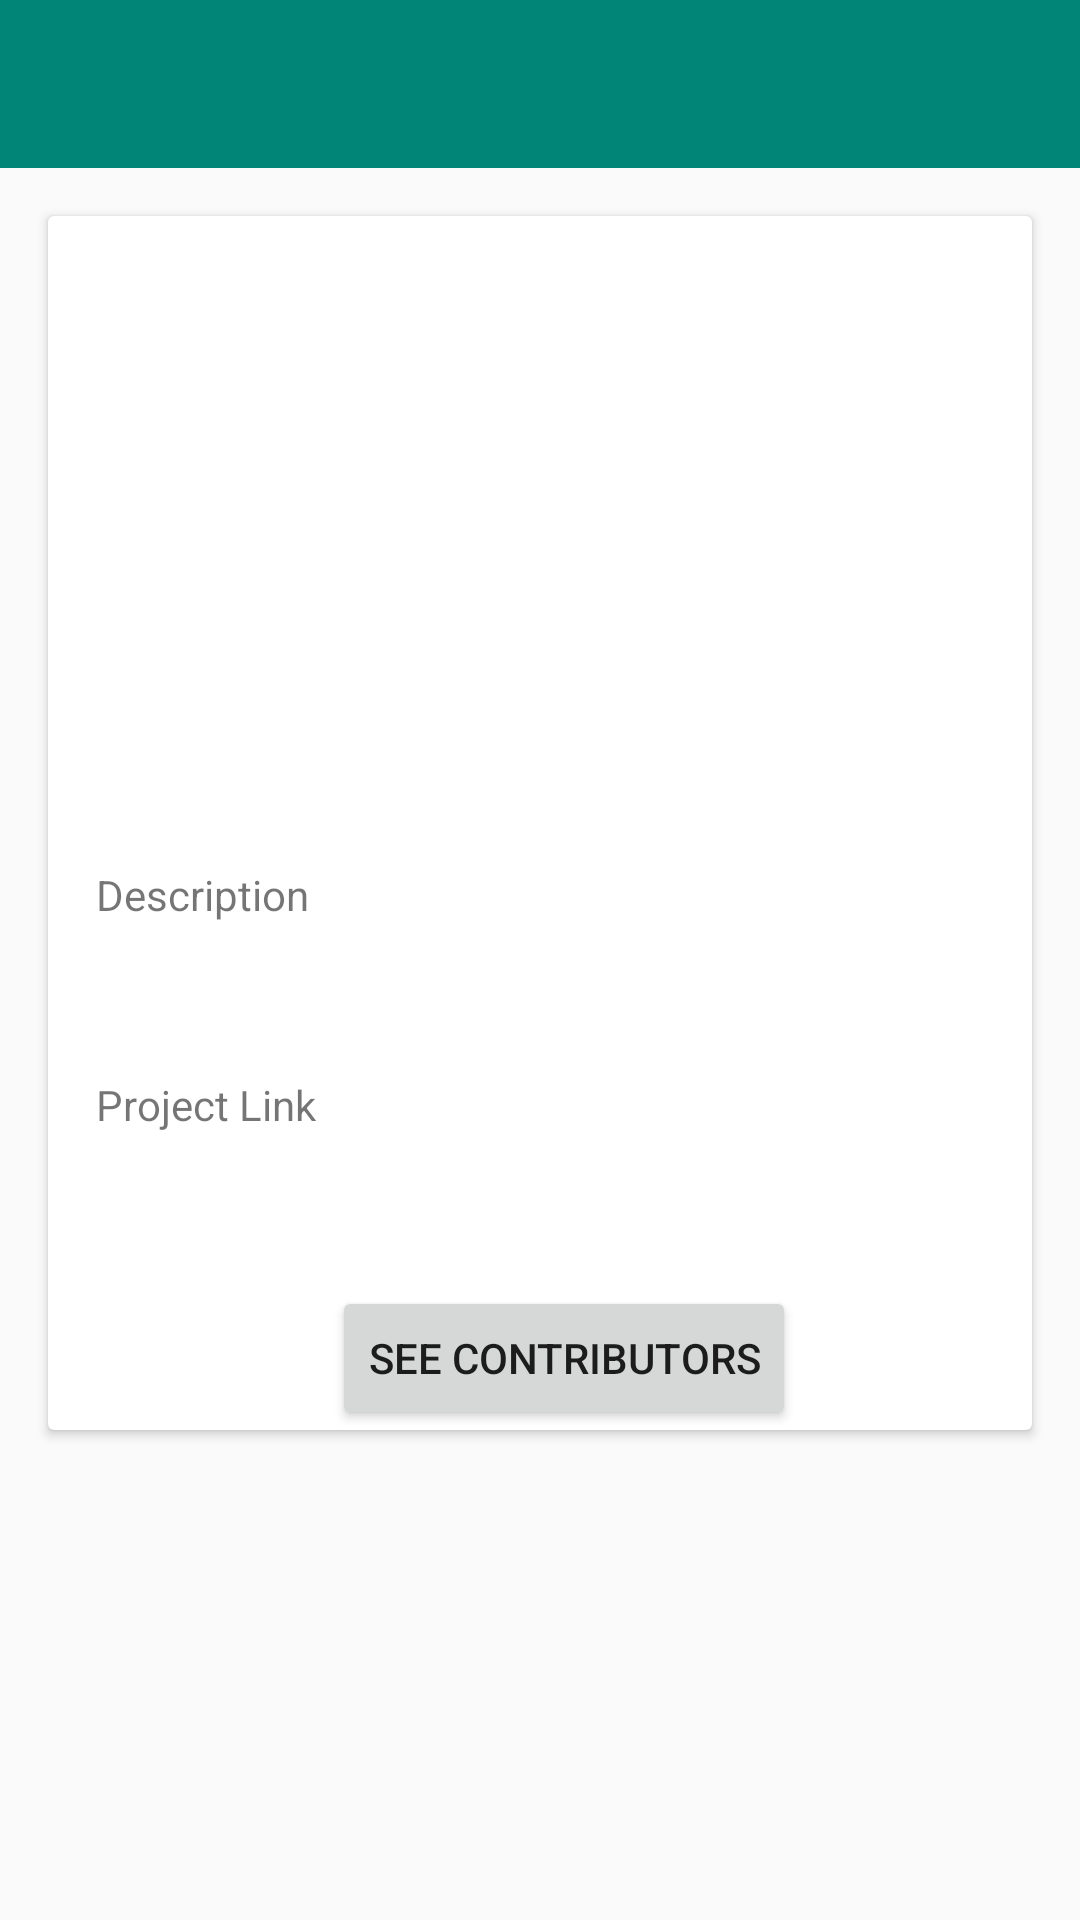

Reconstruct the res/layout file that produces this screen, plus the resources it refers to.
<!-- AndroidManifest.xml: application theme AppTheme -->
<!-- res/layout/activity_repo_details.xml -->
<?xml version="1.0" encoding="utf-8"?>
<layout xmlns:android="http://schemas.android.com/apk/res/android"
    xmlns:app="http://schemas.android.com/apk/res-auto"
    xmlns:tools="http://schemas.android.com/tools">

    <data class="RepoDetailsBinding">

        <variable
            name="repoDetailsModel"
            type="com.mpokket.models.Item" />

    </data>

    <LinearLayout
        android:layout_width="match_parent"
        android:layout_height="match_parent"
        android:orientation="vertical"
        tools:context=".repodetails.RepoDetailsActivity">

        <include layout="@layout/toolbar" />

        <androidx.cardview.widget.CardView
            android:layout_width="match_parent"
            android:layout_height="wrap_content"
            android:layout_margin="@dimen/margin_16dp">

            <androidx.constraintlayout.widget.ConstraintLayout
                android:layout_width="match_parent"
                android:layout_height="wrap_content">

                <ImageView
                    android:id="@+id/image"
                    android:layout_width="0dp"
                    android:layout_height="0dp"
                    android:layout_marginTop="@dimen/margin_16dp"
                    android:adjustViewBounds="true"
                    android:src="@{repoDetailsModel.owner.avatar_url}"
                    app:layout_constraintDimensionRatio="H,16:9"
                    app:layout_constraintEnd_toEndOf="parent"
                    app:layout_constraintStart_toStartOf="parent"
                    app:layout_constraintTop_toTopOf="parent" />

                <TextView
                    android:id="@+id/label_desc"
                    android:layout_width="wrap_content"
                    android:layout_height="wrap_content"
                    android:layout_marginStart="@dimen/margin_16dp"
                    android:layout_marginTop="@dimen/margin_16dp"
                    android:text="Description"
                    android:textSize="@dimen/textSize_14sp"
                    app:layout_constraintStart_toStartOf="parent"
                    app:layout_constraintTop_toBottomOf="@+id/image" />

                <TextView
                    android:id="@+id/description"
                    android:layout_width="wrap_content"
                    android:layout_height="wrap_content"
                    android:layout_marginStart="@dimen/margin_16dp"
                    android:layout_marginTop="@dimen/margin_16dp"
                    android:layout_marginEnd="@dimen/margin_16dp"
                    android:text="@{repoDetailsModel.description}"
                    android:textSize="@dimen/textSize_14sp"
                    android:textStyle="bold"
                    app:layout_constraintStart_toStartOf="parent"
                    app:layout_constraintTop_toBottomOf="@+id/label_desc" />

                <TextView
                    android:id="@+id/label_proj_link"
                    android:layout_width="wrap_content"
                    android:layout_height="wrap_content"
                    android:layout_marginStart="@dimen/margin_16dp"
                    android:layout_marginTop="@dimen/margin_16dp"
                    android:text="Project Link"
                    android:textSize="@dimen/textSize_14sp"
                    app:layout_constraintStart_toStartOf="parent"
                    app:layout_constraintTop_toBottomOf="@+id/description" />

                <TextView
                    android:textColor="@color/hyperlink_color"
                    android:id="@+id/proj_link"
                    android:layout_width="wrap_content"
                    android:layout_height="wrap_content"
                    android:layout_marginStart="@dimen/margin_16dp"
                    android:layout_marginTop="@dimen/margin_16dp"
                    android:layout_marginEnd="@dimen/margin_16dp"
                    android:text="@{repoDetailsModel.html_url}"
                    android:textSize="@dimen/textSize_14sp"
                    android:textStyle="bold"
                    app:layout_constraintStart_toStartOf="parent"
                    app:layout_constraintTop_toBottomOf="@+id/label_proj_link" />

                <Button
                    android:layout_width="wrap_content"
                    android:layout_height="wrap_content"
                    android:layout_marginStart="@dimen/margin_16dp"
                    android:layout_marginTop="@dimen/margin_16dp"
                    android:text="See Contributors"
                    app:layout_constraintEnd_toEndOf="parent"
                    app:layout_constraintStart_toStartOf="parent"
                    app:layout_constraintTop_toBottomOf="@+id/proj_link" />

            </androidx.constraintlayout.widget.ConstraintLayout>

        </androidx.cardview.widget.CardView>


    </LinearLayout>

</layout>
<!-- res/layout/toolbar.xml (included above) -->
<?xml version="1.0" encoding="utf-8"?>
<androidx.appcompat.widget.Toolbar xmlns:android="http://schemas.android.com/apk/res/android"
    xmlns:app="http://schemas.android.com/apk/res-auto"
    android:id="@+id/toolbar_actionbar"
    android:layout_width="match_parent"
    android:layout_height="?actionBarSize"
    android:background="?attr/colorPrimary"
    android:popupTheme="@style/ActionBarPopupThemeOverlay"
    android:theme="@style/ActionBarThemeOverlay"
    app:elevation="0dp" />
<!-- resources referenced by this layout -->
<resources>
  <color name="hyperlink_color">#0000EE</color>
  <dimen name="margin_16dp">16dp</dimen>
  <dimen name="textSize_14sp">14sp</dimen>
  <style name="ActionBarPopupThemeOverlay" parent="ThemeOverlay.AppCompat.Dark" />
  <style name="ActionBarThemeOverlay" parent="ThemeOverlay.AppCompat.ActionBar">
          <item name="android:textColorPrimary">@color/white</item>
          <item name="android:textColorSecondary">@color/window_background</item>
      </style>
  <style name="AppTheme" parent="Theme.AppCompat.Light.NoActionBar">
          
          <item name="colorPrimary">@color/colorPrimary</item>
          <item name="colorPrimaryDark">@color/colorPrimaryDark</item>
          <item name="colorAccent">@color/colorAccent</item>
          <item name="android:listDivider">@color/dividerColor</item>
      </style>
  <color name="white">#fff</color>
  <color name="window_background">#fbfbfb</color>
  <color name="colorPrimary">#008577</color>
  <color name="colorPrimaryDark">#00574B</color>
  <color name="colorAccent">#D81B60</color>
  <color name="dividerColor">#E8E8E8</color>
</resources>
